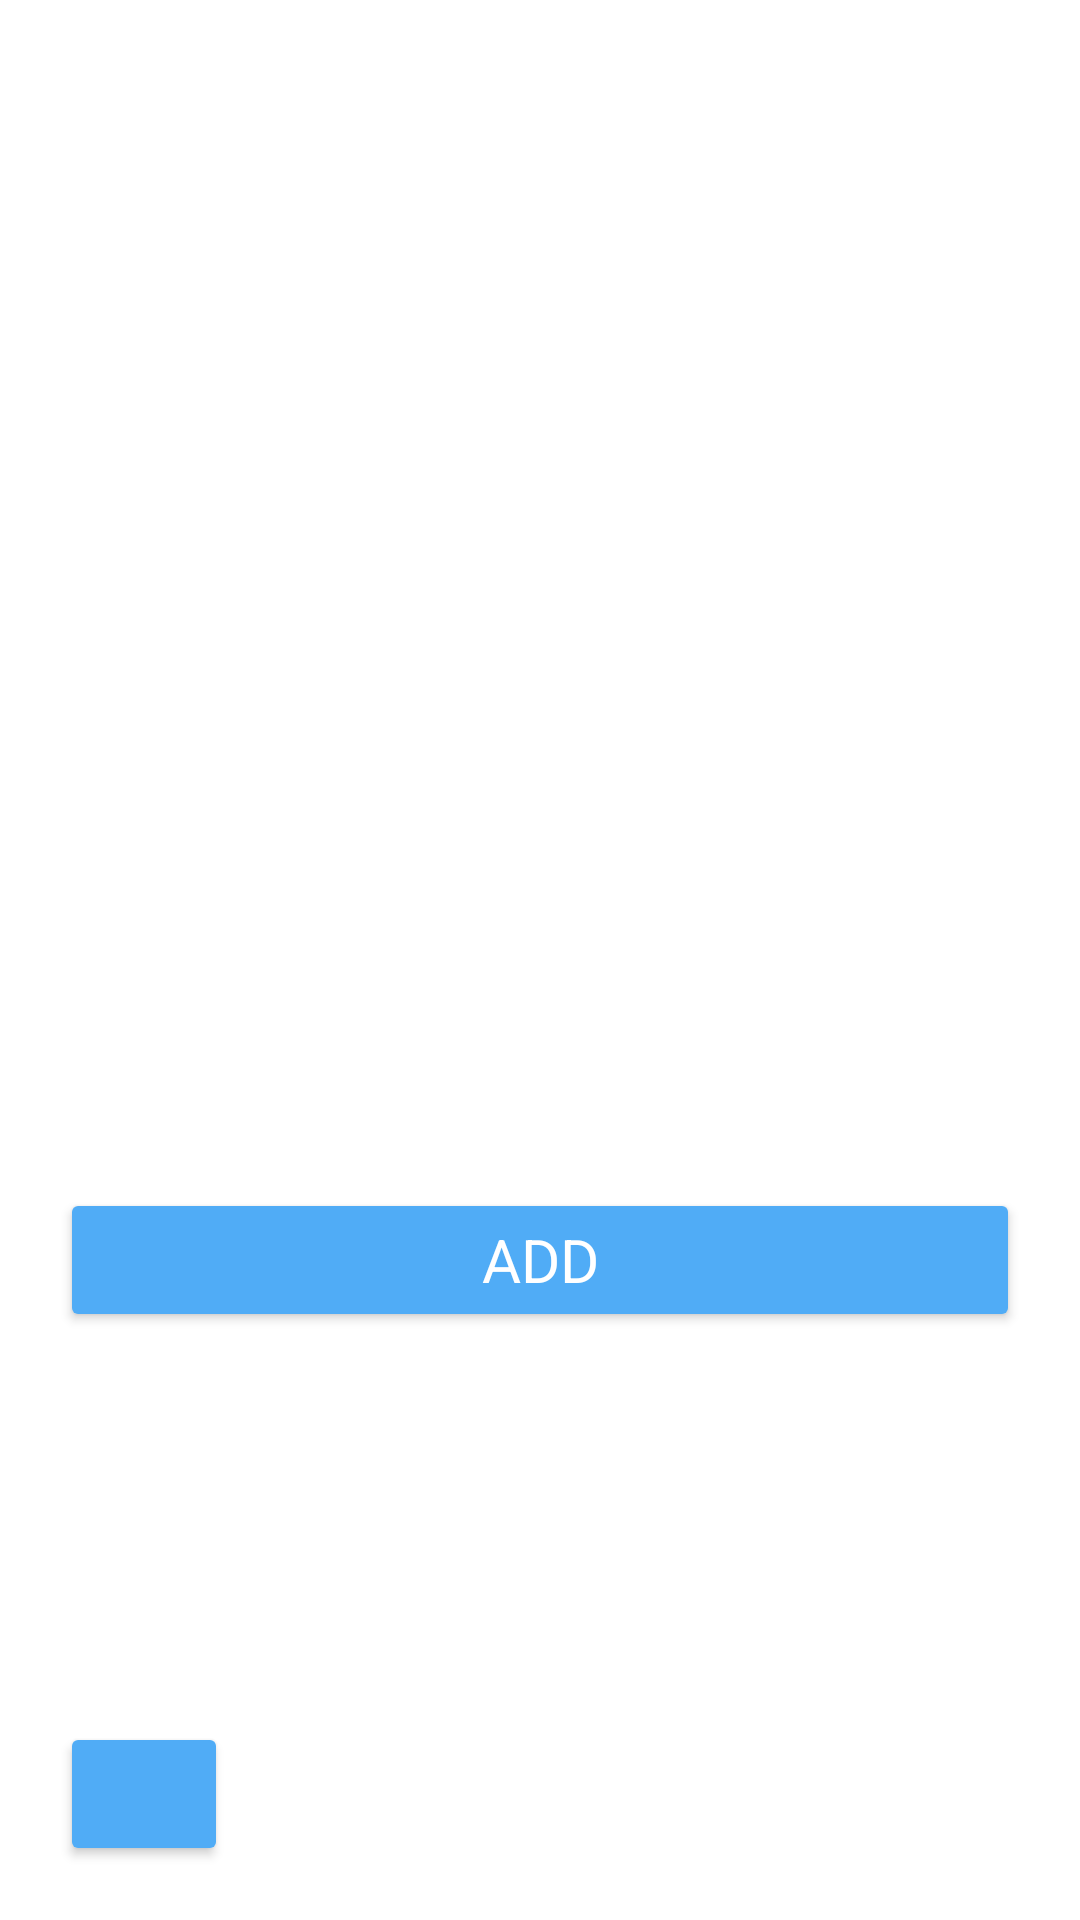

The Android layout XML behind this screen, and the referenced resources:
<!-- AndroidManifest.xml: application theme Theme.Rendszerfejlesztes -->
<!-- res/layout/activity_specialist_adder.xml -->
<?xml version="1.0" encoding="utf-8"?>
<LinearLayout xmlns:android="http://schemas.android.com/apk/res/android"
    xmlns:app="http://schemas.android.com/apk/res-auto"
    xmlns:tools="http://schemas.android.com/tools"
    android:layout_width="match_parent"
    android:layout_height="match_parent"
    android:orientation="vertical"
    tools:context=".speciality.specialistAdder_activity"
    android:background="@drawable/backg">

    <EditText
        android:id="@+id/name_sa"
        android:layout_width="match_parent"
        android:layout_height="wrap_content"
        android:layout_marginLeft="20dp"
        android:layout_marginTop="50dp"
        android:layout_marginRight="20dp"
        android:backgroundTint="@color/white_hint"
        android:ems="10"
        android:hint="@string/full_name"
        android:importantForAutofill="no"
        android:inputType="textPersonName"
        android:minHeight="48dp"
        android:textColor="@color/white"
        android:textColorHint="@color/white_hint"
        tools:ignore="TextContrastCheck" />

    <EditText
        android:id="@+id/user_name_sa"
        android:layout_width="match_parent"
        android:layout_height="wrap_content"
        android:layout_marginLeft="20dp"
        android:layout_marginTop="30dp"
        android:layout_marginRight="20dp"
        android:backgroundTint="@color/white_hint"
        android:ems="10"
        android:hint="@string/username"
        android:importantForAutofill="no"
        android:inputType="textPersonName"
        android:minHeight="48dp"
        android:textColor="@color/white"
        android:textColorHint="@color/white_hint"
        tools:ignore="TextContrastCheck" />

    <EditText
        android:id="@+id/password_sa"
        android:layout_width="match_parent"
        android:layout_height="wrap_content"
        android:layout_marginLeft="20dp"
        android:layout_marginTop="30dp"
        android:layout_marginRight="20dp"
        android:backgroundTint="@color/white_hint"
        android:ems="10"
        android:hint="@string/password"
        android:importantForAutofill="no"
        android:inputType="textPersonName"
        android:minHeight="48dp"
        android:textColor="@color/white"
        android:textColorHint="@color/white_hint"
        tools:ignore="TextContrastCheck" />

    <TextView
        android:id="@+id/textView2"
        android:layout_width="match_parent"
        android:layout_height="wrap_content"
        android:layout_marginLeft="20dp"
        android:layout_marginTop="30dp"
        android:layout_marginRight="20dp"
        android:text="@string/qualification"
        android:textColor="@color/white"
        tools:ignore="TextContrastCheck" />

    <Spinner
        android:id="@+id/spin_qualific"
        android:layout_width="match_parent"
        android:layout_height="wrap_content"
        android:layout_marginLeft="20dp"
        android:layout_marginTop="15dp"
        android:layout_marginRight="20dp"
        android:backgroundTint="@color/white"
        android:minHeight="48dp"
        tools:ignore="SpeakableTextPresentCheck" />

    <Button
        android:id="@+id/add_btn_sa"
        android:layout_width="match_parent"
        android:layout_height="wrap_content"
        android:layout_marginLeft="20dp"
        android:layout_marginTop="30dp"
        android:layout_marginRight="20dp"
        android:backgroundTint="#FF50ACF6"
        android:fontFamily="sans-serif"
        android:text="@string/add"
        android:textSize="20sp"
        android:textColor="@color/white"
        tools:ignore="TextContrastCheck" />

    <Button
        android:id="@+id/back_btn_sa"
        android:layout_width="56dp"
        android:layout_height="wrap_content"
        android:layout_marginStart="20dp"
        android:layout_marginTop="130dp"
        android:layout_marginEnd="320dp"
        android:backgroundTint="#FF50ACF6"
        app:icon="@drawable/ic_baseline_arrow_back_ios_24"
        app:iconSize="40dp"
        app:iconTint="@color/white"
        tools:ignore="SpeakableTextPresentCheck" />

</LinearLayout>
<!-- resources referenced by this layout -->
<resources>
  <color name="white">#FFFFFFFF</color>
  <color name="white_hint">#AEFFFFFF</color>
  <string name="add">Add</string>
  <string name="full_name">Full Name</string>
  <string name="password">Password</string>
  <string name="qualification">Qualification</string>
  <string name="username">Username</string>
  <style name="Theme.Rendszerfejlesztes" parent="Theme.MaterialComponents.DayNight.DarkActionBar">
          
          <item name="colorPrimary">@color/purple_500</item>
          <item name="colorPrimaryVariant">@color/purple_700</item>
          <item name="colorOnPrimary">@color/white</item>
          
          <item name="colorSecondary">@color/teal_200</item>
          <item name="colorSecondaryVariant">@color/teal_700</item>
          <item name="colorOnSecondary">@color/black</item>
          
          <item name="android:statusBarColor" tools:targetApi="l">?attr/colorPrimaryVariant</item>
          
      </style>
  <color name="purple_500">#FF6200EE</color>
  <color name="purple_700">#FF3700B3</color>
  <color name="teal_200">#FF03DAC5</color>
  <color name="teal_700">#FF018786</color>
  <color name="black">#FF000000</color>
</resources>
